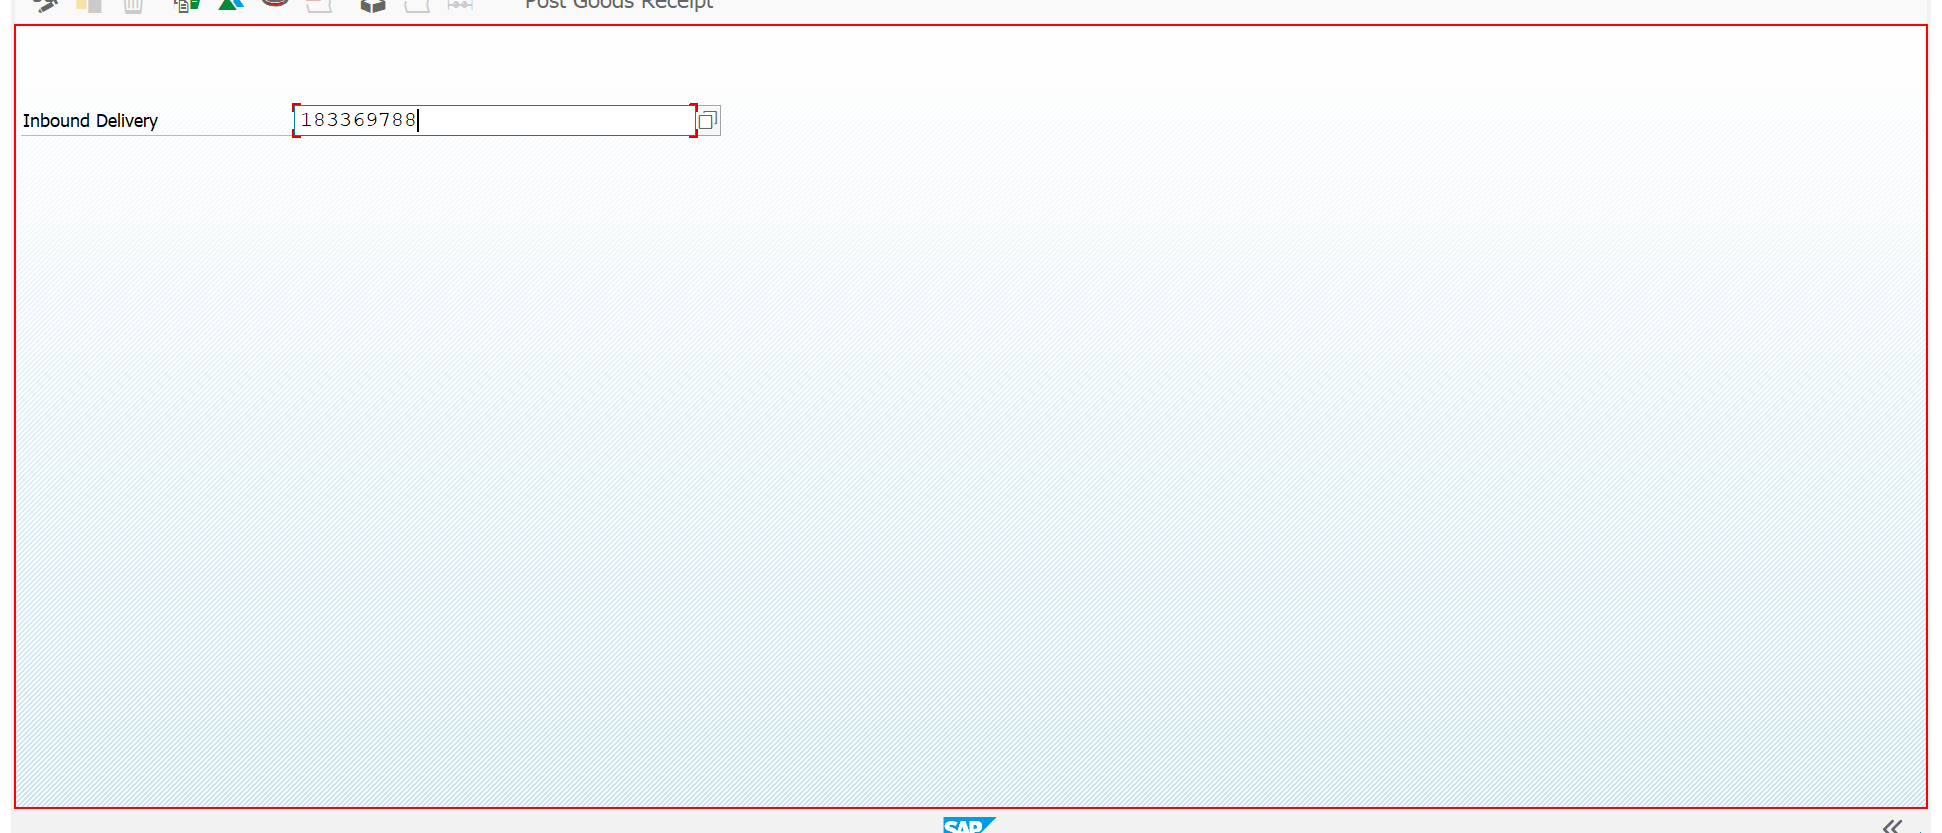
Task: Test Automation Project
Workflow: Step4_VL32N_changeInboundDelivery_1

Step 1: type a value into 'usr' in window 'Change Inbound Delivery' (saplogon.exe)

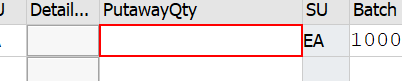
Step 2: type [PutwayQuantity] into 'TextField  PutawayQty' in window 'Inbound Delivery *: Overview' (saplogon.exe)

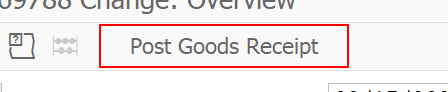
Step 3: click on 'Button Post' in window 'Inbound Delivery *: Overview' (saplogon.exe)

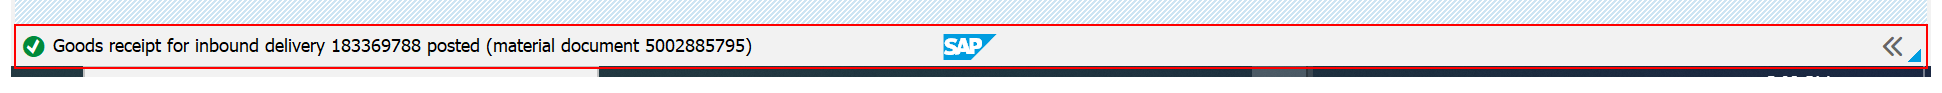
Step 4: Read Statusbar 'Statusbar Goods' on 'sbar' in window 'Change Inbound Delivery' (saplogon.exe)